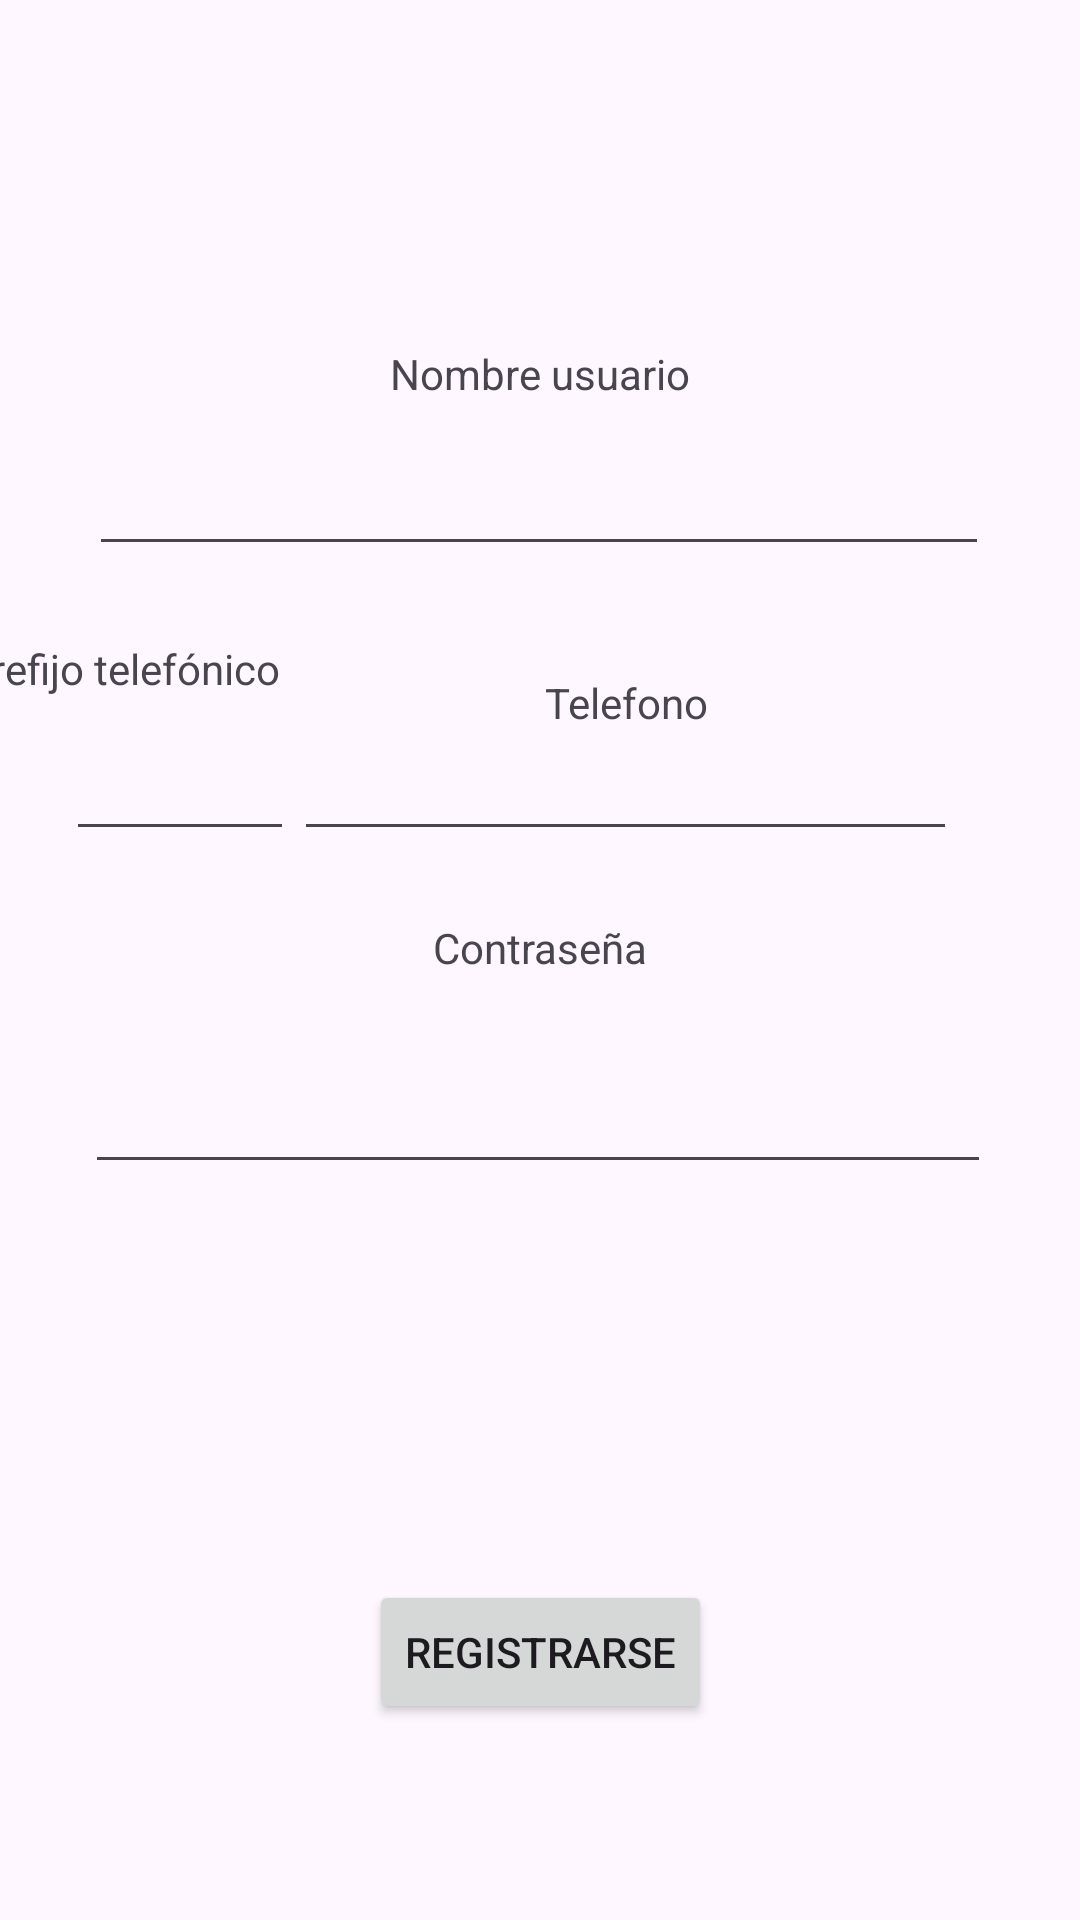

Produce the Android XML layout that renders to this screen, including the resource entries it uses.
<!-- AndroidManifest.xml: application theme Theme.ClienteTFM -->
<!-- res/layout/registro_usuario_nuevo.xml -->
<?xml version="1.0" encoding="utf-8"?>
<androidx.constraintlayout.widget.ConstraintLayout xmlns:android="http://schemas.android.com/apk/res/android"
    xmlns:app="http://schemas.android.com/apk/res-auto"
    xmlns:tools="http://schemas.android.com/tools"
    android:layout_width="match_parent"
    android:layout_height="match_parent">

    <EditText
        android:id="@+id/tlf_crear"
        android:layout_width="221dp"
        android:layout_height="47dp"
        android:ems="10"
        android:inputType="phone"
        app:layout_constraintBottom_toBottomOf="parent"
        app:layout_constraintEnd_toEndOf="parent"
        app:layout_constraintHorizontal_bias="0.705"
        app:layout_constraintStart_toStartOf="parent"
        app:layout_constraintTop_toTopOf="parent"
        app:layout_constraintVertical_bias="0.399" />

    <EditText
        android:id="@+id/nombre_crear"
        android:layout_width="300dp"
        android:layout_height="47dp"
        android:ems="10"
        android:inputType="text"
        app:layout_constraintBottom_toBottomOf="parent"
        app:layout_constraintEnd_toEndOf="parent"
        app:layout_constraintHorizontal_bias="0.495"
        app:layout_constraintStart_toStartOf="parent"
        app:layout_constraintTop_toTopOf="parent"
        app:layout_constraintVertical_bias="0.239" />

    <EditText
        android:id="@+id/pref_crear"
        android:layout_width="76dp"
        android:layout_height="47dp"
        android:ems="10"
        android:inputType="text"
        app:layout_constraintBottom_toBottomOf="parent"
        app:layout_constraintEnd_toStartOf="@+id/tlf_crear"
        app:layout_constraintHorizontal_bias="1.0"
        app:layout_constraintStart_toStartOf="parent"
        app:layout_constraintTop_toTopOf="parent"
        app:layout_constraintVertical_bias="0.399" />

    <EditText
        android:id="@+id/contraseña_crear"
        android:layout_width="302dp"
        android:layout_height="47dp"
        android:layout_marginTop="64dp"
        android:ems="10"
        android:inputType="text"
        app:layout_constraintEnd_toEndOf="parent"
        app:layout_constraintHorizontal_bias="0.486"
        app:layout_constraintStart_toStartOf="parent"
        app:layout_constraintTop_toBottomOf="@+id/tlf_crear" />

    <Button
        android:id="@+id/boton_crear"
        android:layout_width="wrap_content"
        android:layout_height="wrap_content"
        android:layout_marginTop="132dp"
        android:text="Registrarse"
        app:layout_constraintBottom_toBottomOf="parent"
        app:layout_constraintEnd_toEndOf="parent"
        app:layout_constraintStart_toStartOf="parent"
        app:layout_constraintTop_toBottomOf="@+id/contraseña_crear"
        app:layout_constraintVertical_bias="0.0" />

    <TextView
        android:id="@+id/textView"
        android:layout_width="wrap_content"
        android:layout_height="wrap_content"
        android:text="Nombre usuario"
        app:layout_constraintBottom_toTopOf="@+id/nombre_crear"
        app:layout_constraintEnd_toEndOf="parent"
        app:layout_constraintStart_toStartOf="parent"
        app:layout_constraintTop_toTopOf="parent"
        app:layout_constraintVertical_bias="0.937" />

    <TextView
        android:id="@+id/textView2"
        android:layout_width="wrap_content"
        android:layout_height="wrap_content"
        android:layout_marginTop="36dp"
        android:layout_marginEnd="124dp"
        android:text="Telefono"
        app:layout_constraintBottom_toTopOf="@+id/tlf_crear"
        app:layout_constraintEnd_toEndOf="parent"
        app:layout_constraintTop_toBottomOf="@+id/nombre_crear"
        app:layout_constraintVertical_bias="0.0" />

    <TextView
        android:id="@+id/textView3"
        android:layout_width="122dp"
        android:layout_height="18dp"
        android:layout_marginEnd="72dp"
        android:text="Prefijo telefónico"
        app:layout_constraintBottom_toTopOf="@+id/pref_crear"
        app:layout_constraintEnd_toStartOf="@+id/textView2"
        app:layout_constraintHorizontal_bias="1.0"
        app:layout_constraintStart_toStartOf="parent"
        app:layout_constraintTop_toBottomOf="@+id/nombre_crear"
        app:layout_constraintVertical_bias="0.822" />

    <TextView
        android:id="@+id/textView4"
        android:layout_width="wrap_content"
        android:layout_height="wrap_content"
        android:text="Contraseña"
        app:layout_constraintBottom_toTopOf="@+id/contraseña_crear"
        app:layout_constraintEnd_toEndOf="parent"
        app:layout_constraintStart_toStartOf="parent"
        app:layout_constraintTop_toBottomOf="@+id/tlf_crear" />

</androidx.constraintlayout.widget.ConstraintLayout>
<!-- resources referenced by this layout -->
<resources>
  <style name="Theme.ClienteTFM" parent="Base.Theme.ClienteTFM" />
  <style name="Base.Theme.ClienteTFM" parent="Theme.Material3.DayNight.NoActionBar">
          
          
      </style>
</resources>
